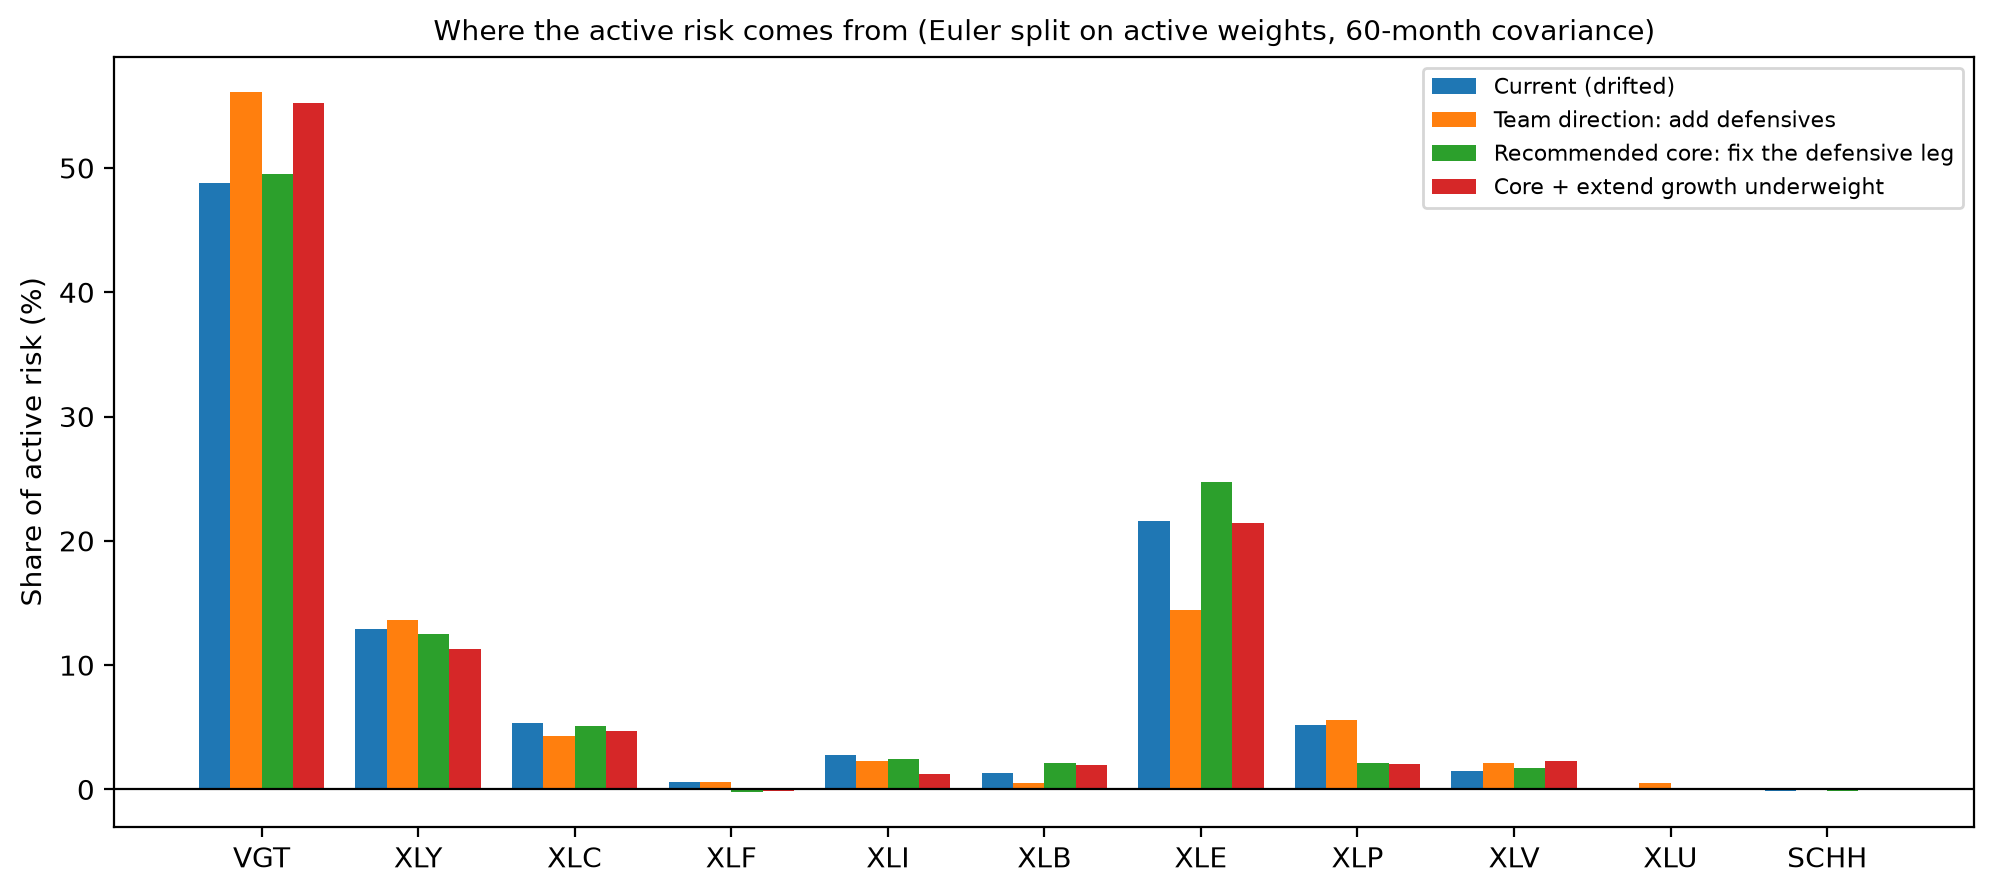

The file beside this chart, header and first rows:
, Current (drifted), Team direction: add defensives, Recommended core: fix the defensive leg, Core + extend growth underweight
VGT, 48.8, 56.1, 49.5, 55.3
XLY, 12.9, 13.6, 12.5, 11.3
XLC, 5.4, 4.3, 5.1, 4.7
XLF, 0.6, 0.6, -0.2, -0.2
XLI, 2.8, 2.3, 2.4, 1.3
XLB, 1.3, 0.5, 2.1, 1.9
XLE, 21.6, 14.5, 24.7, 21.4
XLP, 5.2, 5.6, 2.1, 2.0
XLV, 1.4, 2.1, 1.7, 2.3
XLU, 0.1, 0.5, 0.1, 0.1
SCHH, -0.1, -0.1, -0.1, -0.1
